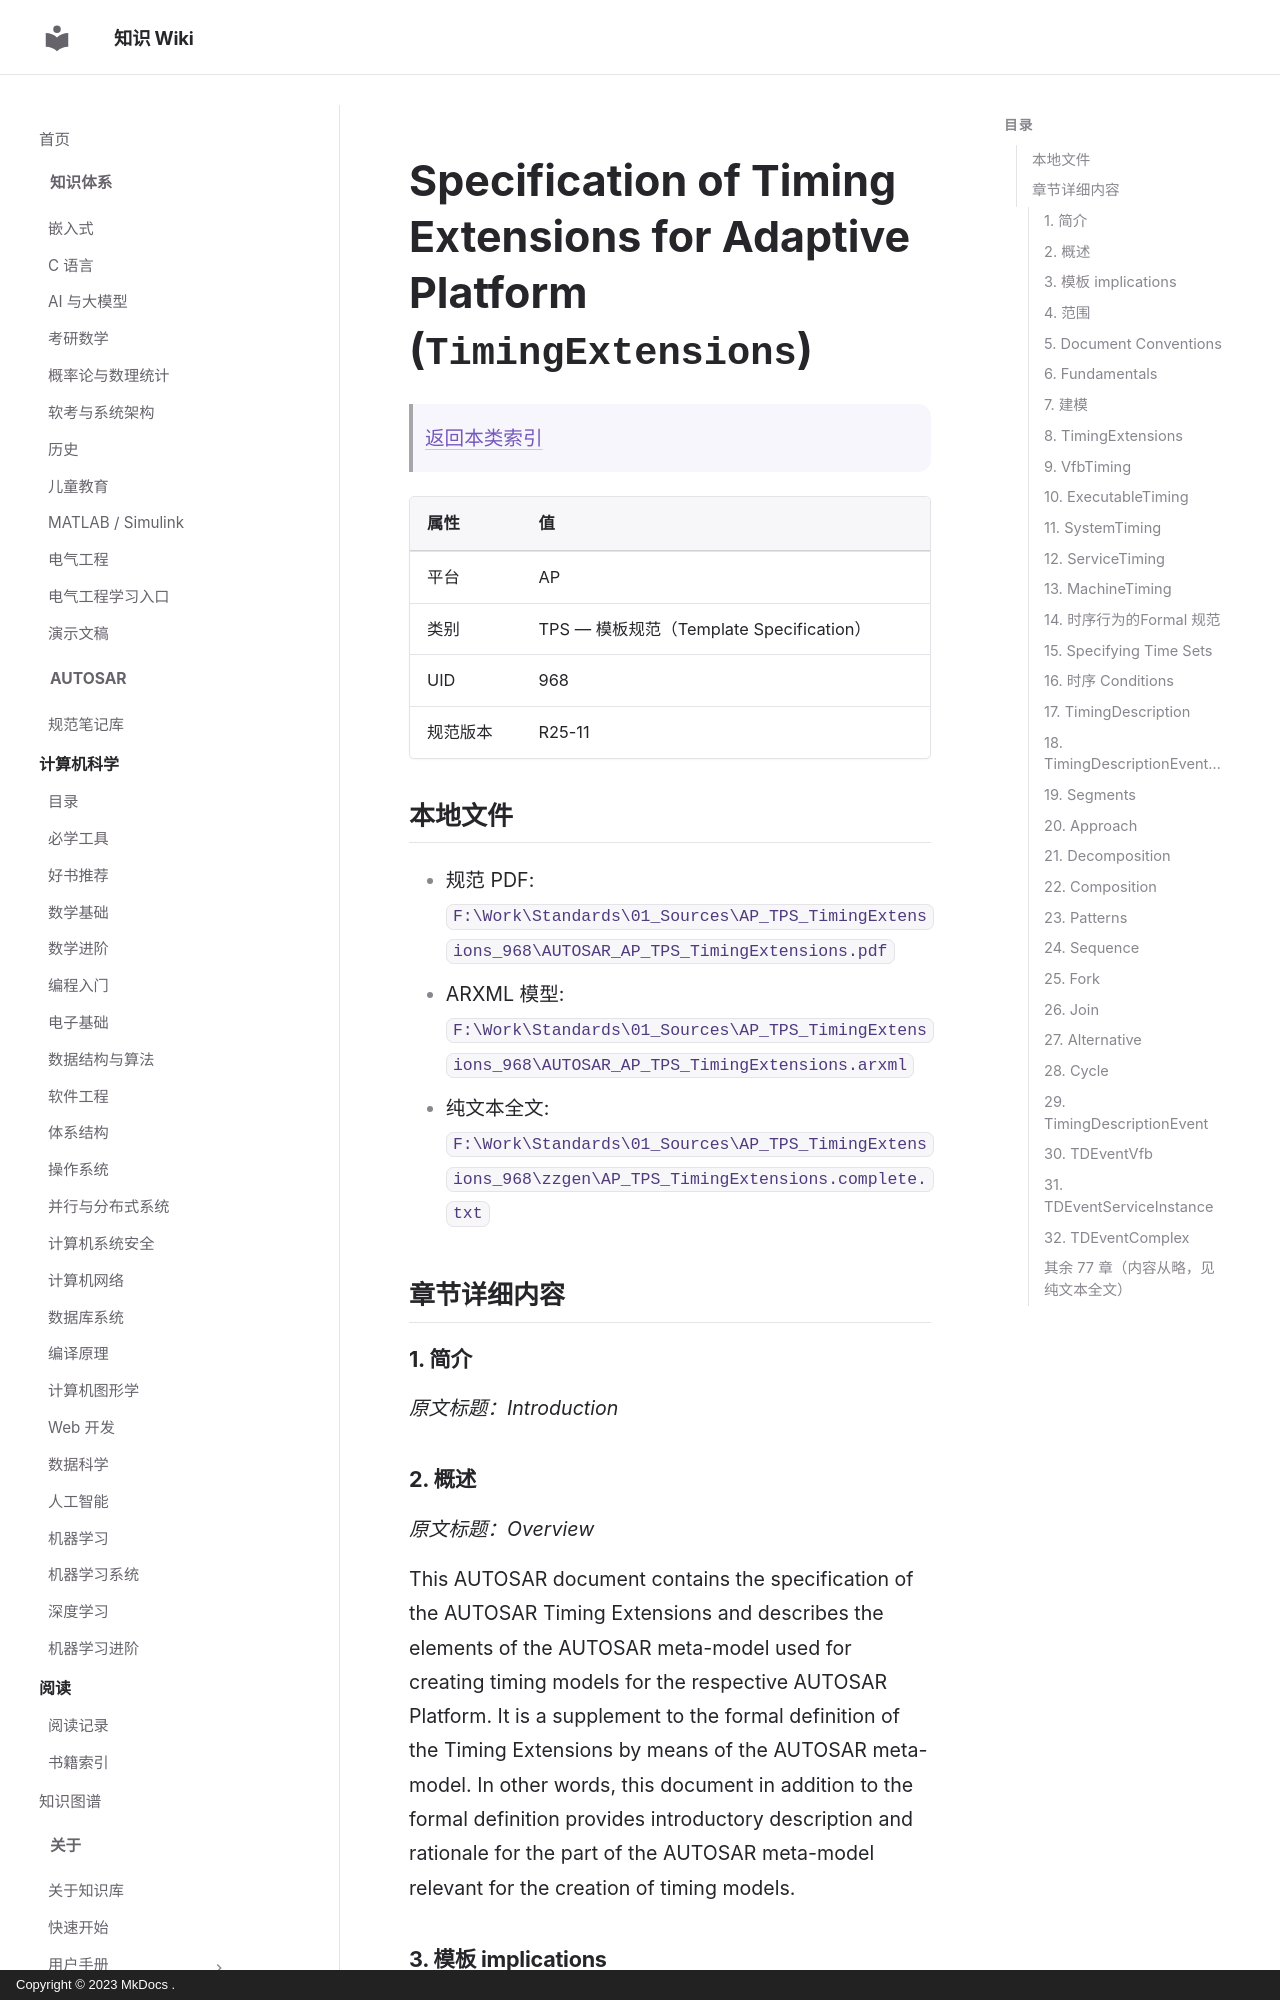

repository: ilikui/wiki · page: types/autosar/specs/AP/TPS/TimingExtensions/index.html · generator: mkdocs · copyright: Copyright © 2023 MkDocs .

# Specification of Timing Extensions for Adaptive Platform (`TimingExtensions`)

> [返回本类索引](index.md)

| 属性 | 值 |
|---|---|
| 平台 | AP |
| 类别 | TPS — 模板规范（Template Specification） |
| UID | 968 |
| 规范版本 | R25-11 |

## 本地文件

- 规范 PDF: `F:\Work\Standards\01_Sources\AP_TPS_TimingExtensions_968\AUTOSAR_AP_TPS_TimingExtensions.pdf`
- ARXML 模型: `F:\Work\Standards\01_Sources\AP_TPS_TimingExtensions_968\AUTOSAR_AP_TPS_TimingExtensions.arxml`
- 纯文本全文: `F:\Work\Standards\01_Sources\AP_TPS_TimingExtensions_968\zzgen\AP_TPS_TimingExtensions.complete.txt`

## 章节详细内容

### 1. 简介
*原文标题：Introduction*

### 2. 概述
*原文标题：Overview*

This AUTOSAR document contains the specification of the AUTOSAR Timing Extensions and describes the elements of the AUTOSAR meta-model  used for creating timing models for the respective AUTOSAR Platform. It is a supplement to the formal definition of the Timing Extensions by means of the AUTOSAR meta-model. In other words, this document in addition to the formal definition provides introductory description and rationale for the part of the AUTOSAR meta-model relevant for the creation of timing models.
